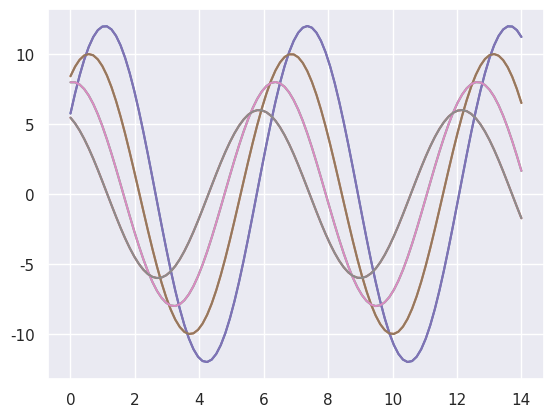

Recreate this plot in Python.
#normal functions
import numpy as np
from matplotlib import  pyplot as plt
import seaborn as sb
def s(flip = 2):
    x = np.linspace(0, 14, 100)
    for i in range(1,5):
         plt.plot(x,np.sin(x+i* .5)*(7-i)*flip)

sb.set()
s=s()
plt.show()
print(s)

#generator functions
import numpy as np
from matplotlib import  pyplot as plt
import seaborn as sb
def s(flip = 2):
     x = np.linspace(0,14,100)
     for i in range(1,5):
        yield( plt.plot(x,np.sin(x+i* .5)*(7-i)*flip))
sb.set()
s= s()
plt.show()

print(next(s))
print(next(s))
print(next(s))
print(next(s))

